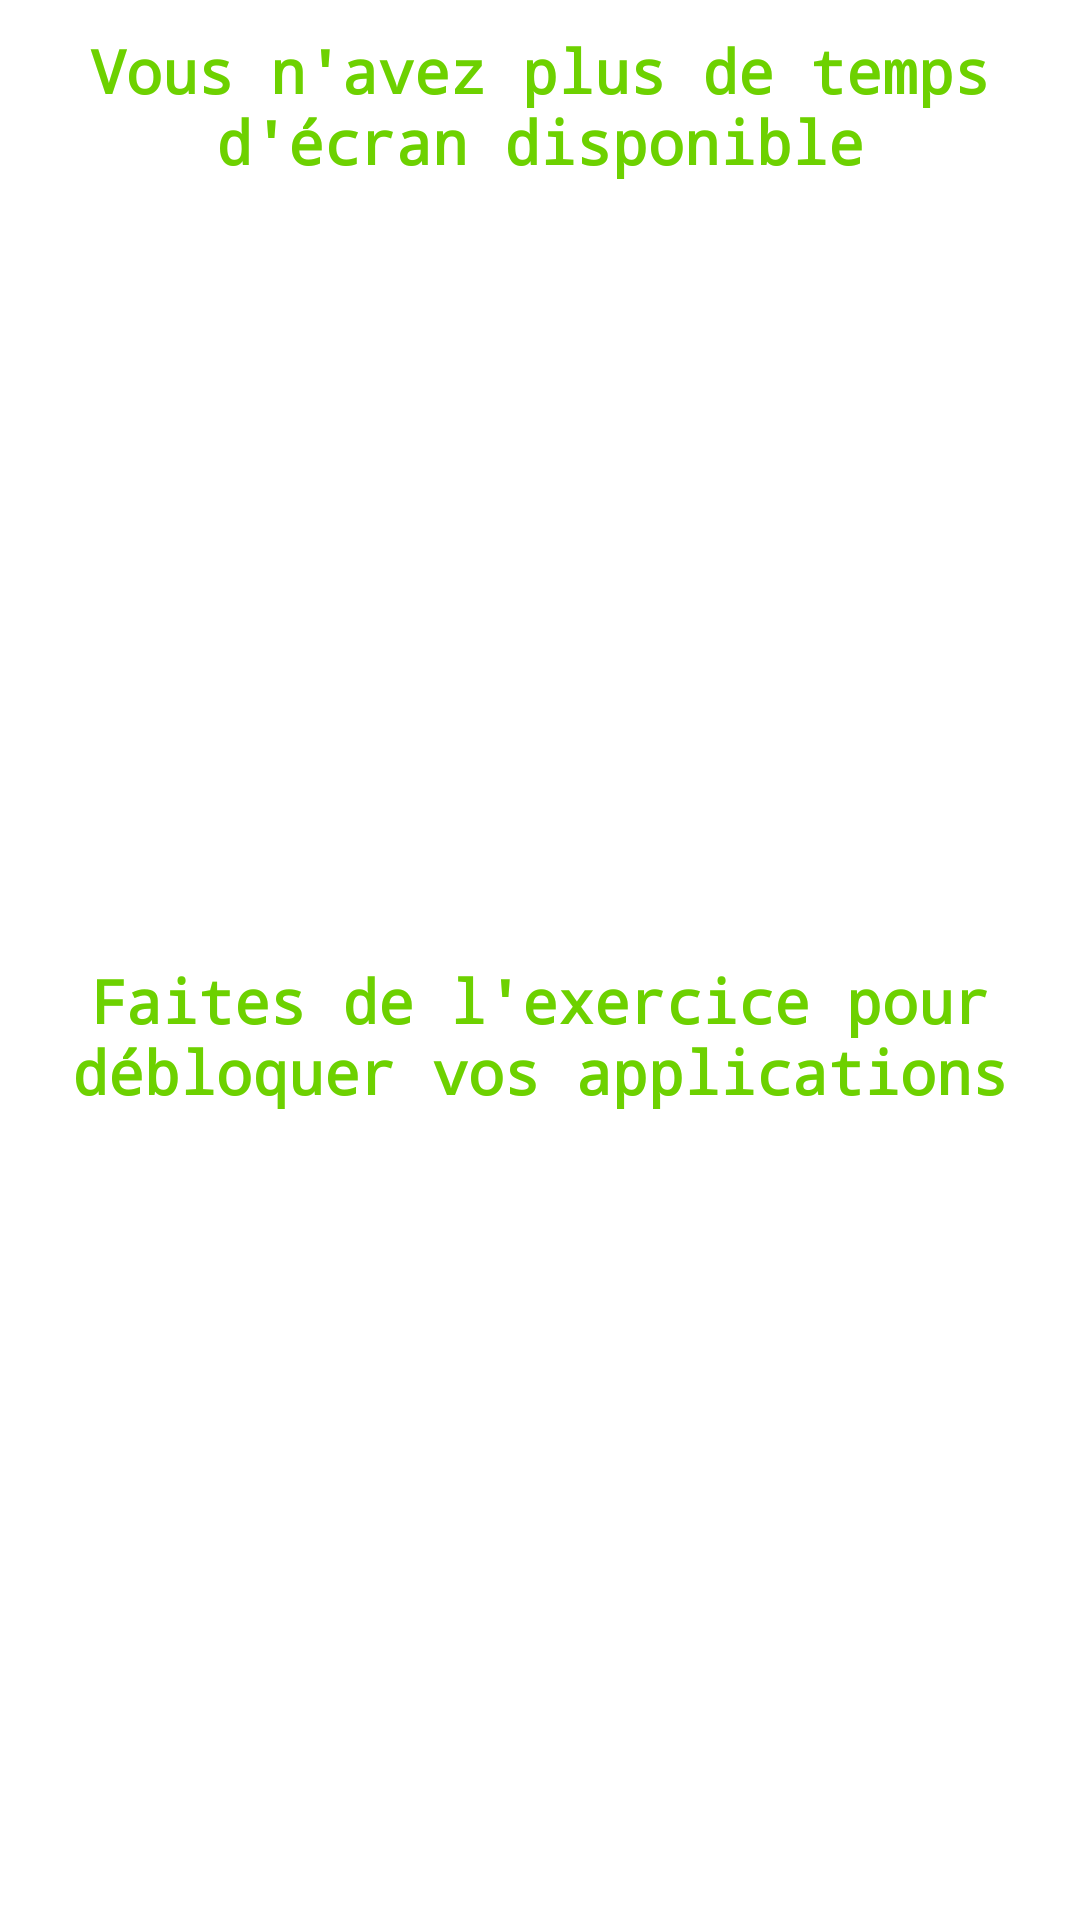

The Android layout XML behind this screen, and the referenced resources:
<!-- AndroidManifest.xml: application theme Theme.CoachRunning -->
<!-- res/layout/activity_lock.xml -->
<?xml version="1.0" encoding="utf-8"?>
<LinearLayout xmlns:android="http://schemas.android.com/apk/res/android"
    xmlns:app="http://schemas.android.com/apk/res-auto"
    xmlns:tools="http://schemas.android.com/tools"
    android:layout_width="match_parent"
    android:layout_height="200dp"
    android:paddingBottom="10dp"
    android:paddingTop="10dp"
    android:layout_centerVertical="true"
    android:layout_centerInParent="true"
    android:layout_gravity="center"
    android:orientation="vertical"
    tools:context=".LockActivity">


    <TextView
        android:id="@+id/textView"
        android:layout_width="wrap_content"
        android:layout_height="50dp"
        android:layout_gravity="center"
        android:layout_weight="1"
        android:text="Vous n'avez plus de temps d'écran disponible"
        android:textAlignment="center"
        android:textColor="@color/green"
        android:textSize="20dp"
        android:textStyle="bold"
        android:typeface="monospace" />

    <TextView
        android:id="@+id/textView2"
        android:layout_width="wrap_content"
        android:layout_height="50dp"
        android:layout_gravity="center"
        android:layout_weight="1"
        android:text="Faites de l'exercice pour débloquer vos applications"
        android:textAlignment="center"
        android:textColor="@color/green"
        android:textSize="20dp"
        android:textStyle="bold"
        android:typeface="monospace" />

</LinearLayout>
<!-- resources referenced by this layout -->
<resources>
  <color name="green">#6DD100</color>
  <style name="Theme.CoachRunning" parent="Theme.MaterialComponents.DayNight.DarkActionBar">
          
          <item name="colorPrimary">@color/green</item>
          <item name="colorPrimaryVariant">@color/green</item>
          <item name="colorOnPrimary">@color/white</item>
          
          <item name="colorSecondary">@color/teal_200</item>
          <item name="colorSecondaryVariant">@color/teal_700</item>
          <item name="colorOnSecondary">@color/black</item>
          
          <item name="android:statusBarColor" tools:targetApi="l">?attr/colorPrimaryVariant</item>
          
          <item name="android:textColorPrimary">@color/black</item>
      </style>
  <color name="white">#FFFFFFFF</color>
  <color name="teal_200">#6DD100</color>
  <color name="teal_700">#FF018786</color>
  <color name="black">#FF000000</color>
</resources>
